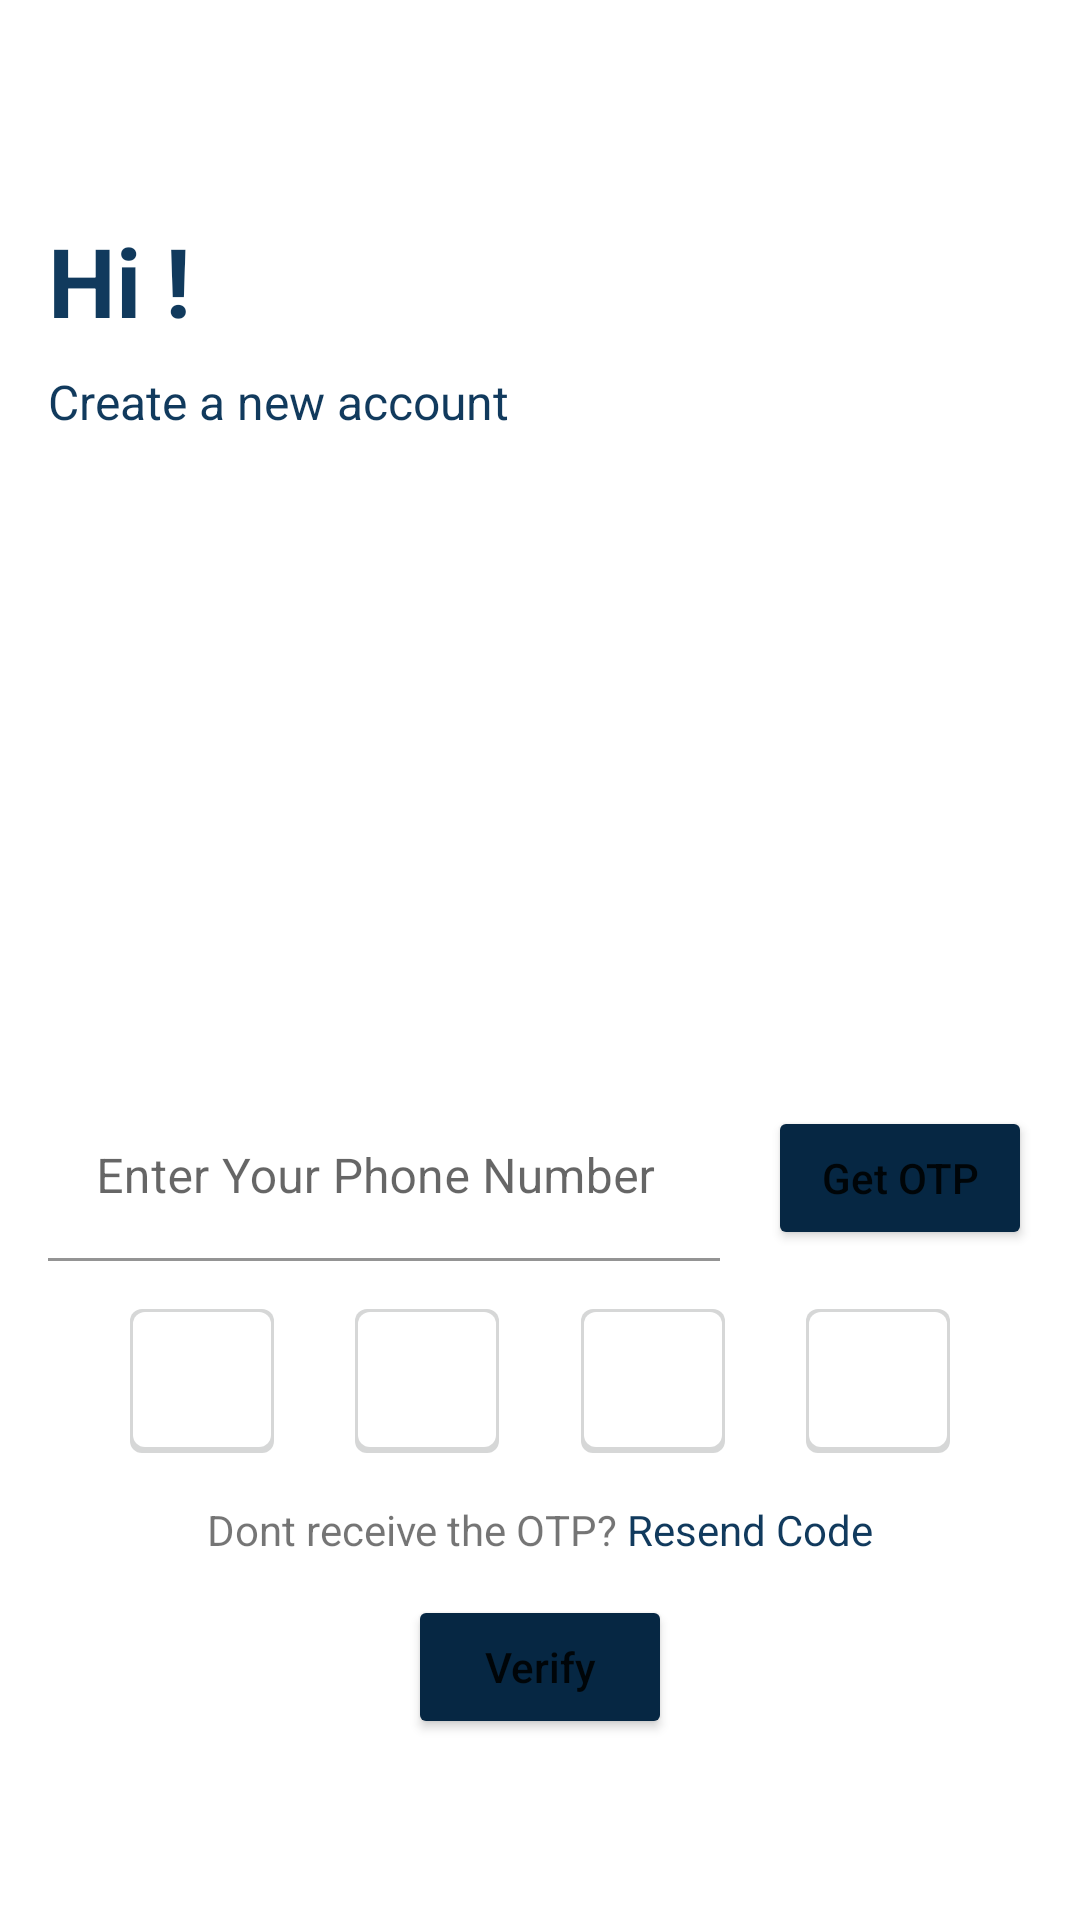

The Android layout XML behind this screen, and the referenced resources:
<!-- AndroidManifest.xml: application theme Theme.WeChat -->
<!-- res/layout/activity_verify.xml -->
<?xml version="1.0" encoding="utf-8"?>
<androidx.constraintlayout.widget.ConstraintLayout xmlns:android="http://schemas.android.com/apk/res/android"
    xmlns:app="http://schemas.android.com/apk/res-auto"
    xmlns:tools="http://schemas.android.com/tools"
    android:layout_width="match_parent"
    android:layout_height="match_parent"
    tools:context=".activities.LoginActivity">


    <ImageButton
        android:id="@+id/btnBackVerify"
        android:layout_width="@dimen/margin_large"
        android:layout_height="@dimen/margin_large"
        android:layout_marginStart="@dimen/margin_medium"
        android:layout_marginTop="@dimen/margin_medium_2"
        android:backgroundTint="@color/colorPrimary"
        app:layout_constraintStart_toStartOf="parent"
        app:layout_constraintTop_toTopOf="parent"
        app:srcCompat="@drawable/ic_baseline_arrow_blue_24dp" />

    <TextView
        android:id="@+id/tvVerify"
        android:layout_width="wrap_content"
        android:layout_height="wrap_content"
        android:layout_marginStart="@dimen/margin_medium_2"
        android:layout_marginTop="@dimen/margin_xlarge"
        android:text="@string/text_verifty_hi"
        android:textColor="@color/colorSecondaryLight"
        android:textSize="@dimen/text_heading_2x"
        android:textStyle="bold"
        app:layout_constraintStart_toStartOf="parent"
        app:layout_constraintTop_toBottomOf="@+id/btnBackVerify" />

    <TextView
        android:id="@+id/tvCreateANewAccount"
        android:layout_width="wrap_content"
        android:layout_height="wrap_content"
        android:layout_marginTop="@dimen/margin_medium"
        android:text="@string/text_create_a_new_account"
        android:textColor="@color/colorSecondaryLight"
        android:textSize="@dimen/text_regular_2x"
        app:layout_constraintStart_toStartOf="@+id/tvVerify"
        app:layout_constraintTop_toBottomOf="@+id/tvVerify" />

    <ImageView
        android:id="@+id/ivVerify"
        android:layout_width="@dimen/width_login_image"
        android:layout_height="@dimen/height_login_image"
        app:layout_constraintBottom_toTopOf="@+id/textInputLayoutVerifyPhone"
        app:layout_constraintEnd_toEndOf="parent"
        app:layout_constraintHorizontal_bias="0.5"
        app:layout_constraintStart_toStartOf="parent"
        app:layout_constraintTop_toBottomOf="@+id/tvCreateANewAccount"
        app:layout_constraintVertical_bias="0.5"
        app:layout_constraintVertical_chainStyle="packed"
        app:srcCompat="@drawable/verify_screen" />

    <com.google.android.material.textfield.TextInputLayout
        android:id="@+id/textInputLayoutVerifyPhone"
        android:layout_width="0dp"
        android:layout_height="wrap_content"
        android:layout_marginStart="@dimen/margin_medium_2"
        android:layout_marginEnd="@dimen/margin_medium_2"
        android:hint="@string/text_enter_phone_numb"
        app:boxBackgroundColor="@null"
        app:boxStrokeColor="@color/colorSecondaryLight"
        app:hintTextColor="@color/black"
        app:layout_constraintBottom_toBottomOf="parent"
        app:layout_constraintEnd_toStartOf="@+id/btnVerifyGetOTP"
        app:layout_constraintStart_toStartOf="parent"
        app:layout_constraintTop_toBottomOf="@+id/tvCreateANewAccount">

        <com.google.android.material.textfield.TextInputEditText
            android:id="@+id/edtVerifyPhone"
            android:layout_width="match_parent"
            android:layout_height="wrap_content"
            android:inputType="phone"
            android:textColor="@color/colorSecondaryLight"
            android:textSize="@dimen/text_regular_2x" />
    </com.google.android.material.textfield.TextInputLayout>

    <Button
        android:id="@+id/btnVerifyGetOTP"
        android:layout_width="wrap_content"
        android:layout_height="wrap_content"
        android:layout_marginEnd="@dimen/margin_medium_2"
        android:backgroundTint="@color/colorSecondary"
        android:text="@string/text_get_otp"
        android:textAllCaps="false"
        app:layout_constraintBottom_toBottomOf="@+id/textInputLayoutVerifyPhone"
        app:layout_constraintEnd_toEndOf="parent"
        app:layout_constraintTop_toTopOf="@+id/textInputLayoutVerifyPhone" />

    <EditText
        android:id="@+id/edtOTP1"
        android:layout_width="@dimen/width_height_otp_btn"
        android:layout_height="@dimen/width_height_otp_btn"
        android:layout_marginTop="@dimen/margin_medium_2"
        android:background="@drawable/edittext_shadow"
        android:ems="1"
        android:gravity="center"
        android:inputType="number"
        android:maxLength="1"
        android:textSize="@dimen/text_regular_3x"
        android:textStyle="bold"
        app:layout_constraintEnd_toStartOf="@id/edtOTP2"
        app:layout_constraintStart_toStartOf="@+id/textInputLayoutVerifyPhone"
        app:layout_constraintTop_toBottomOf="@id/textInputLayoutVerifyPhone" />

    <EditText
        android:id="@+id/edtOTP2"
        android:layout_width="@dimen/width_height_otp_btn"
        android:layout_height="@dimen/width_height_otp_btn"
        android:background="@drawable/edittext_shadow"
        android:ems="1"
        android:gravity="center"
        android:inputType="number"
        android:maxLength="1"
        android:textSize="@dimen/text_regular_3x"
        android:textStyle="bold"
        app:layout_constraintBottom_toBottomOf="@+id/edtOTP1"
        app:layout_constraintEnd_toStartOf="@+id/edtOTP3"
        app:layout_constraintHorizontal_bias="0.5"
        app:layout_constraintStart_toEndOf="@+id/edtOTP1"
        app:layout_constraintTop_toTopOf="@+id/edtOTP1"
        app:layout_constraintVertical_bias="0.0" />

    <EditText
        android:id="@+id/edtOTP3"
        android:layout_width="@dimen/width_height_otp_btn"
        android:layout_height="@dimen/width_height_otp_btn"
        android:background="@drawable/edittext_shadow"
        android:ems="1"
        android:gravity="center"
        android:inputType="number"
        android:maxLength="1"
        android:textSize="@dimen/text_regular_3x"
        android:textStyle="bold"
        app:layout_constraintBottom_toBottomOf="@id/edtOTP2"
        app:layout_constraintEnd_toStartOf="@id/edtOTP4"
        app:layout_constraintHorizontal_bias="0.5"
        app:layout_constraintStart_toEndOf="@id/edtOTP2"
        app:layout_constraintTop_toTopOf="@id/edtOTP2"
        app:layout_constraintVertical_bias="0.0" />

    <EditText
        android:id="@+id/edtOTP4"
        android:layout_width="@dimen/width_height_otp_btn"
        android:layout_height="@dimen/width_height_otp_btn"
        android:background="@drawable/edittext_shadow"
        android:ems="1"
        android:gravity="center"
        android:inputType="number"
        android:maxLength="1"
        android:textSize="@dimen/text_regular_3x"
        android:textStyle="bold"
        app:layout_constraintBottom_toBottomOf="@id/edtOTP3"
        app:layout_constraintEnd_toEndOf="@+id/btnVerifyGetOTP"
        app:layout_constraintStart_toEndOf="@id/edtOTP3"
        app:layout_constraintTop_toTopOf="@id/edtOTP3" />

    <TextView
        android:id="@+id/tvDontReceiveOTP"
        android:layout_width="wrap_content"
        android:layout_height="wrap_content"
        android:layout_marginTop="16dp"
        android:text="@string/text_dont_receive"
        app:layout_constraintEnd_toStartOf="@+id/btnResendCode"
        app:layout_constraintHorizontal_bias="0.5"
        app:layout_constraintHorizontal_chainStyle="packed"
        app:layout_constraintStart_toStartOf="parent"
        app:layout_constraintTop_toBottomOf="@+id/edtOTP1" />

    <TextView
        android:id="@+id/btnResendCode"
        android:layout_width="wrap_content"
        android:layout_height="wrap_content"
        android:text="@string/text_resend_code"
        android:textColor="@color/colorSecondaryLight"
        app:layout_constraintBottom_toBottomOf="@+id/tvDontReceiveOTP"
        app:layout_constraintEnd_toEndOf="parent"
        app:layout_constraintHorizontal_bias="0.5"
        app:layout_constraintStart_toEndOf="@+id/tvDontReceiveOTP"
        app:layout_constraintTop_toTopOf="@+id/tvDontReceiveOTP"
        app:layout_constraintVertical_bias="0.0" />

    <Button
        android:id="@+id/btnVerify"
        android:layout_width="wrap_content"
        android:layout_height="wrap_content"
        android:layout_marginBottom="@dimen/margin_xxlarge"
        android:backgroundTint="@color/colorSecondary"
        android:text="@string/lbl_btn_verify"
        android:textAllCaps="false"
        app:layout_constraintBottom_toBottomOf="parent"
        app:layout_constraintEnd_toEndOf="parent"
        app:layout_constraintStart_toStartOf="parent"
        app:layout_constraintTop_toBottomOf="@+id/tvDontReceiveOTP" />


</androidx.constraintlayout.widget.ConstraintLayout>
<!-- resources referenced by this layout -->
<resources>
  <color name="black">#FF000000</color>
  <color name="colorPrimary">#FFFFFF</color>
  <color name="colorSecondary">#062743</color>
  <color name="colorSecondaryLight">#113A5D</color>
  <dimen name="height_login_image">195dp</dimen>
  <dimen name="margin_large">24dp</dimen>
  <dimen name="margin_medium">8dp</dimen>
  <dimen name="margin_medium_2">16dp</dimen>
  <dimen name="margin_xlarge">32dp</dimen>
  <dimen name="margin_xxlarge">48dp</dimen>
  <dimen name="text_heading_2x">32sp</dimen>
  <dimen name="text_regular_2x">16sp</dimen>
  <dimen name="text_regular_3x">20sp</dimen>
  <dimen name="width_height_otp_btn">48dp</dimen>
  <dimen name="width_login_image">200dp</dimen>
  <!-- drawable edittext_shadow (drawable) -->
  <?xml version="1.0" encoding="utf-8"?>
  <layer-list xmlns:android="http://schemas.android.com/apk/res/android">
  
      <item>
          <shape android:shape="rectangle">
              <solid android:color="?attr/colorButtonNormal" />
              <corners android:radius="@dimen/margin_small" />
          </shape>
      </item>
  
      
      <item
          android:bottom="2dp"
          android:left="1dp"
          android:right="1dp"
          android:top="1dp">
          <shape android:shape="rectangle">
              <solid android:color="#FFFFFF" />
              <corners android:radius="@dimen/margin_small" />
          </shape>
      </item>
  </layer-list>
  <string name="lbl_btn_verify">Verify</string>
  <string name="text_create_a_new_account">Create a new account</string>
  <string name="text_dont_receive">Dont receive the OTP? </string>
  <string name="text_enter_phone_numb">Enter Your Phone Number</string>
  <string name="text_get_otp">Get OTP</string>
  <string name="text_resend_code">Resend Code</string>
  <string name="text_verifty_hi">Hi !</string>
  <style name="Theme.WeChat" parent="Theme.MaterialComponents.Light.NoActionBar">
          
          <item name="colorPrimary">@color/colorPrimary</item>
          <item name="colorSecondary">@color/colorSecondary</item>
          <item name="android:statusBarColor">@android:color/transparent</item>
          <item name="android:windowLightStatusBar">true</item>
      </style>
  <dimen name="margin_small">4dp</dimen>
</resources>
